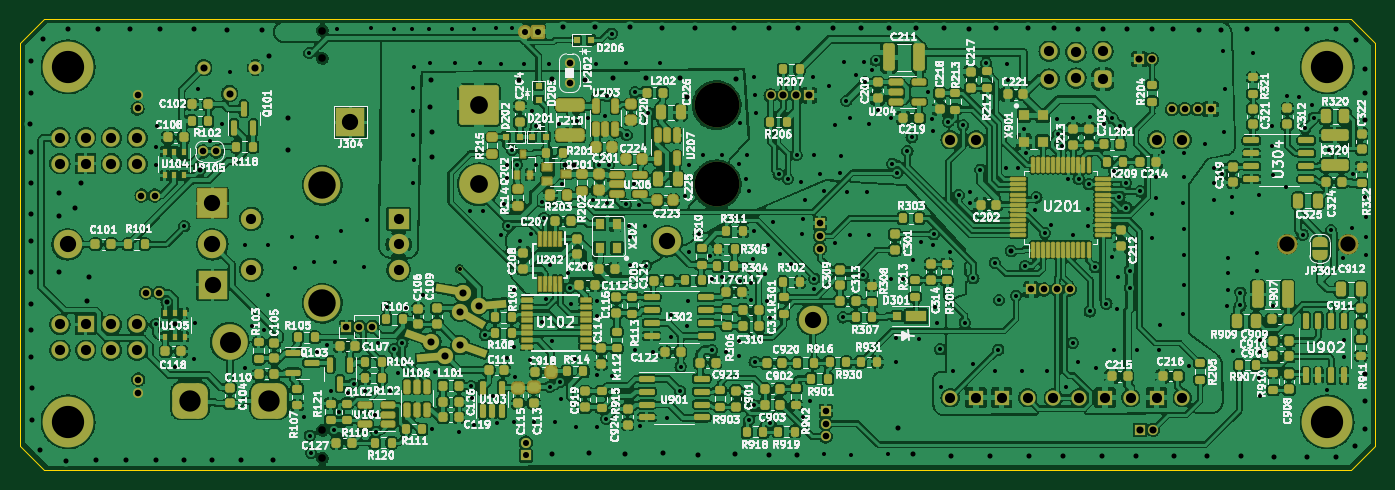
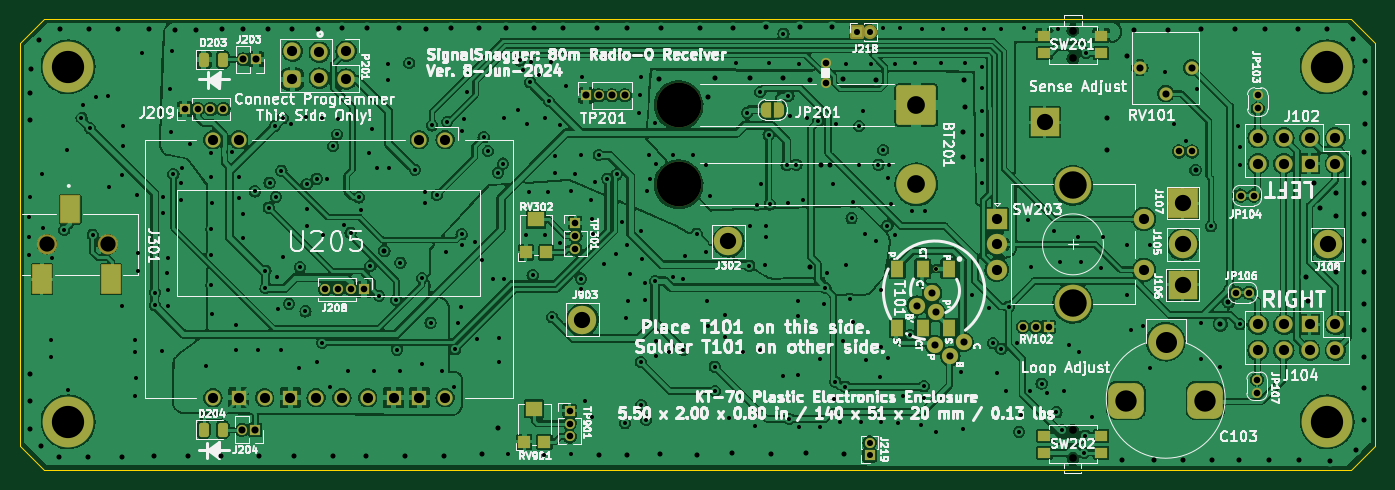
Circuit board: 13 layer files. Board 133.4 x 44.3 mm.
- bottom_copper: SignalSnagger-B_Cu.gbr (579877 bytes)
- bottom_mask: SignalSnagger-B_Mask.gbr (8505 bytes)
- paste: SignalSnagger-B_Paste.gbr (2185 bytes)
- bottom_silk: SignalSnagger-B_Silkscreen.gbr (135269 bytes)
- outline: SignalSnagger-Edge_Cuts.gbr (894 bytes)
- top_copper: SignalSnagger-F_Cu.gbr (1259027 bytes)
- top_mask: SignalSnagger-F_Mask.gbr (28135 bytes)
- paste: SignalSnagger-F_Paste.gbr (20361 bytes)
- top_silk: SignalSnagger-F_Silkscreen.gbr (268785 bytes)
- inner_copper: SignalSnagger-In1_Cu.gbr (415668 bytes)
- inner_copper: SignalSnagger-In2_Cu.gbr (467082 bytes)
- drill: SignalSnagger-NPTH.drl (574 bytes)
- drill: SignalSnagger-PTH.drl (10374 bytes)

=== bottom_copper: SignalSnagger-B_Cu.gbr (579877 bytes, source omitted) ===
=== bottom_mask: SignalSnagger-B_Mask.gbr (8505 bytes, source omitted) ===
=== paste: SignalSnagger-B_Paste.gbr (2185 bytes, source withheld) ===
=== bottom_silk: SignalSnagger-B_Silkscreen.gbr (135269 bytes, source omitted) ===
=== outline: SignalSnagger-Edge_Cuts.gbr ===
%TF.GenerationSoftware,KiCad,Pcbnew,(6.0.4-0)*%
%TF.CreationDate,2024-06-19T10:52:36-04:00*%
%TF.ProjectId,SignalSnagger,5369676e-616c-4536-9e61-676765722e6b,rev?*%
%TF.SameCoordinates,Original*%
%TF.FileFunction,Profile,NP*%
%FSLAX46Y46*%
G04 Gerber Fmt 4.6, Leading zero omitted, Abs format (unit mm)*
G04 Created by KiCad (PCBNEW (6.0.4-0)) date 2024-06-19 10:52:36*
%MOMM*%
%LPD*%
G01*
G04 APERTURE LIST*
%TA.AperFunction,Profile*%
%ADD10C,0.100000*%
%TD*%
G04 APERTURE END LIST*
D10*
X77265000Y-76350000D02*
X79610000Y-74012000D01*
X208267500Y-118360000D02*
X210615000Y-116021000D01*
X79599000Y-118360000D02*
X208267500Y-118360000D01*
X79599000Y-118360000D02*
X77265000Y-116017500D01*
X77265000Y-76350000D02*
X77265000Y-116017500D01*
X210615000Y-76351250D02*
X208283000Y-74012000D01*
X210615000Y-76351250D02*
X210615000Y-116021000D01*
X79610000Y-74012000D02*
X208283000Y-74012000D01*
M02*

=== top_copper: SignalSnagger-F_Cu.gbr (1259027 bytes, source omitted) ===
=== top_mask: SignalSnagger-F_Mask.gbr (28135 bytes, source omitted) ===
=== paste: SignalSnagger-F_Paste.gbr (20361 bytes, source omitted) ===
=== top_silk: SignalSnagger-F_Silkscreen.gbr (268785 bytes, source omitted) ===
=== inner_copper: SignalSnagger-In1_Cu.gbr (415668 bytes, source omitted) ===
=== inner_copper: SignalSnagger-In2_Cu.gbr (467082 bytes, source omitted) ===
=== drill: SignalSnagger-NPTH.drl ===
M48
; DRILL file {KiCad (6.0.4-0)} date 
; FORMAT={-:-/ absolute / metric / decimal}
; #@! TF.CreationDate,2024-06-19T10:52:39-04:00
; #@! TF.GenerationSoftware,Kicad,Pcbnew,(6.0.4-0)
; #@! TF.FileFunction,NonPlated,1,4,NPTH
FMAT,2
METRIC
; #@! TA.AperFunction,NonPlated,NPTH,ComponentDrill
T1C0.750
; #@! TA.AperFunction,NonPlated,NPTH,ComponentDrill
T2C1.500
; #@! TA.AperFunction,NonPlated,NPTH,ComponentDrill
T3C4.400
%
G90
G05
T1
X107.0Y-75.137
X107.0Y-77.887
X107.0Y-114.495
X107.0Y-117.245
T2
X202.0Y-96.186
X208.0Y-96.186
T3
X145.815Y-82.475
X145.815Y-90.275
T0
M30

=== drill: SignalSnagger-PTH.drl (10374 bytes, source omitted) ===
